Dataset: dataset_spectrograms (GitHub, sanafathima-00/AI-Based-Early-Detection-of-Alzheimer-s-from-Patient-Speech). Classes: cognitively impaired, normal.

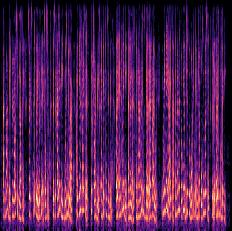
Label: normal

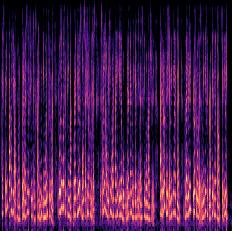
Label: normal

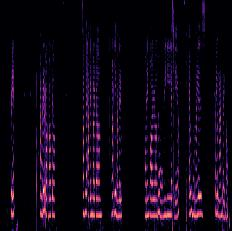
Label: cognitively impaired

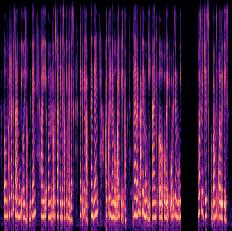
Label: cognitively impaired

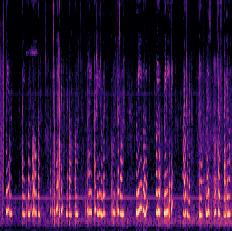
Label: cognitively impaired

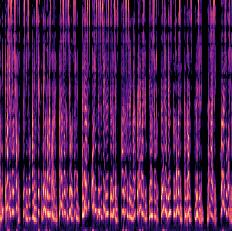
Label: normal
